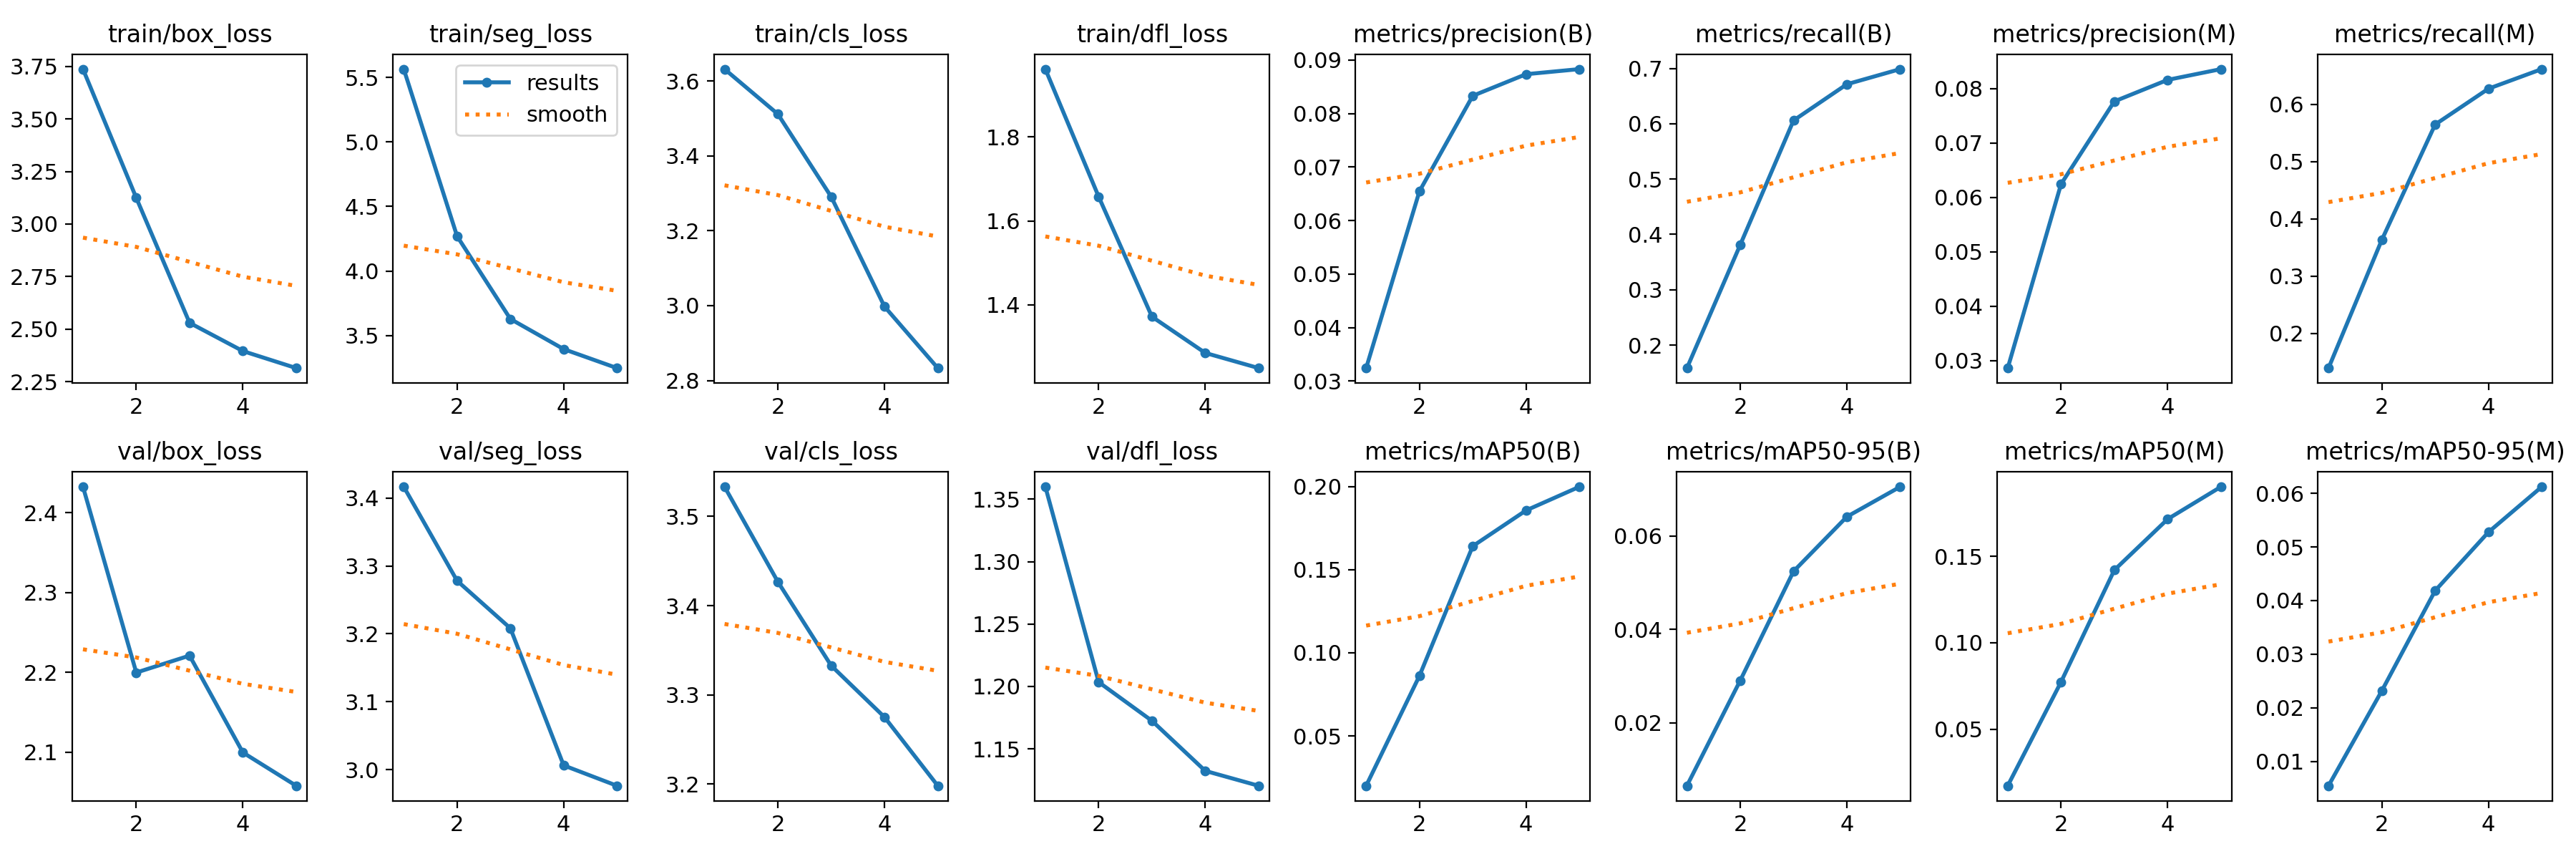

Values plotted in this chart, from the file beside it:
epoch, train/box_loss, train/seg_loss, train/cls_loss, train/dfl_loss, metrics/precision(B), metrics/recall(B), metrics/mAP50(B), metrics/mAP50-95(B), metrics/precision(M), metrics/recall(M), metrics/mAP50(M), metrics/mAP50-95(M), val/box_loss, val/seg_loss, val/cls_loss, val/dfl_loss, lr/pg0, lr/pg1, lr/pg2
1, 3.737, 5.564, 3.632, 1.962, 0.03243, 0.1584, 0.02004, 0.00648, 0.02862, 0.1398, 0.01729, 0.00545, 2.432, 3.417, 3.533, 1.36, 8e-05, 8e-05, 8e-05
2, 3.124, 4.27, 3.512, 1.658, 0.06547, 0.3812, 0.08614, 0.02905, 0.06245, 0.3636, 0.07729, 0.02316, 2.2, 3.278, 3.427, 1.204, 0.0001444, 0.0001444, 0.0001444
3, 2.53, 3.628, 3.291, 1.372, 0.08331, 0.6061, 0.1641, 0.05245, 0.07767, 0.565, 0.142, 0.04183, 2.221, 3.208, 3.333, 1.173, 0.0001691, 0.0001691, 0.0001691
4, 2.396, 3.395, 2.998, 1.286, 0.08735, 0.6715, 0.1856, 0.06415, 0.08163, 0.6276, 0.1715, 0.05275, 2.1, 3.006, 3.275, 1.132, 0.0001543, 0.0001543, 0.0001543
5, 2.315, 3.248, 2.833, 1.25, 0.0883, 0.6989, 0.1998, 0.07057, 0.08361, 0.6618, 0.1902, 0.06121, 2.058, 2.976, 3.198, 1.121, 9.984e-05, 9.984e-05, 9.984e-05
